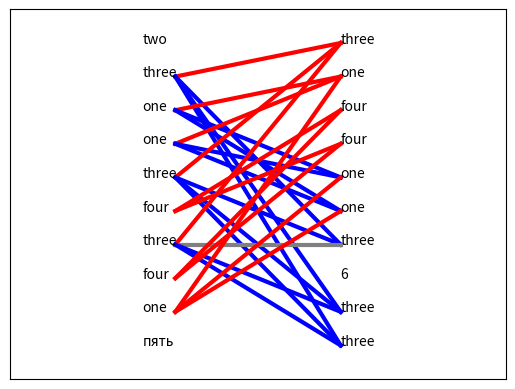

This figure's Python source:
#!/usr/bin/env python3
# -*- coding: utf-8 -*-
"""
Created on Fri Jan  8 17:06:22 2021
kind of replacement of sankey
https://blog.ouseful.info/2017/11/28/quick-round-up-visualising-flows-using-network-and-sankey-diagrams-in-python-and-r/
better known as transition matrix
[redacted]
"""
#%%
import matplotlib.pyplot as plt, random

#take one list, reshuffle and make the second one
words=["one","two", "three","four","пять","6"]
words1,words2=[],[]
#while len(words2)<5:
for i in range(10):
    words1.append(random.choice(words))
    words2.append(random.choice(words))
print("1st set of words", words1)
print("2nd set of words", words2)
#%% generate y coords for lines and arrows
Y=[]
set1=[-1]*max(len(words1),len(words2))
set2=[-1]*max(len(words1),len(words2))
for i in range(len(words1)):
    for j in range(len(words2)):
        if words1[i]==words2[j]:
            Y.append([i,j])

#%%
#generate start and stop positions
for i in range(len(Y)):
    if min(Y[i])>=0:
        y=Y[i]
        x=[1,2]
        colr="gray"
        if y[0]>y[1]:
            colr="red"
        if y[0]<y[1]:
            colr="blue"
        plt.plot(x,y, c=colr, linewidth=3)
     #   plt.arrow(x[0],y[0],x[1]-x[0],y[1]-y[0],
      #            head_width=0.1, color=colr, linewidth=3)
     #   plt.text(x[0]-0.4,y[0],words[i], fontsize=15, color=colr)
      #  plt.text(x[1]+0.3,y[1], words[i], fontsize=15, color=colr)
plt.gca().invert_yaxis()
# words will be positioned according to their indexes
for i in range(len(words1)):
    plt.text(0.8,i,words1[i])
for i in range(len(words2)):
    plt.text(2,i,words2[i])
#plt.arrow(1,1,1,1, head_width=1)
plt.xticks([],[])
plt.yticks([],[])
plt.xlim(0,3)
plt.ylim(len(max(words1,words2)),-1)
plt.show()
# %%
